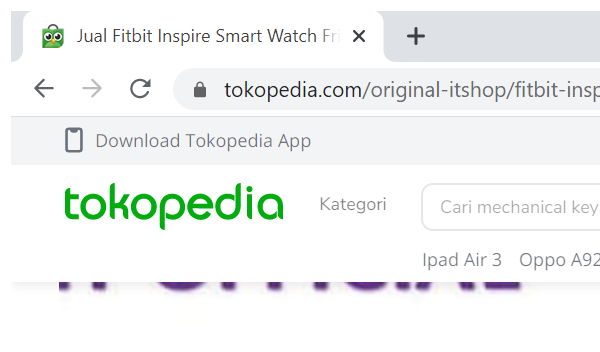
Workflow: Check_avaibility

Step 1: Attach Browser 'chrome.exe Jual' in window '*| Tokopedia' (chrome.exe)

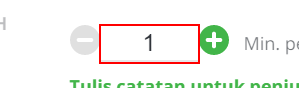
Step 2: type [quantity] into the text box in window '* | Tokopedia' (chrome.exe)

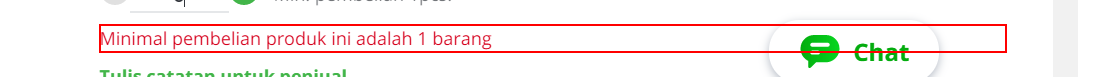
Step 3: find the paragraph in window '* | Tokopedia' (chrome.exe)
